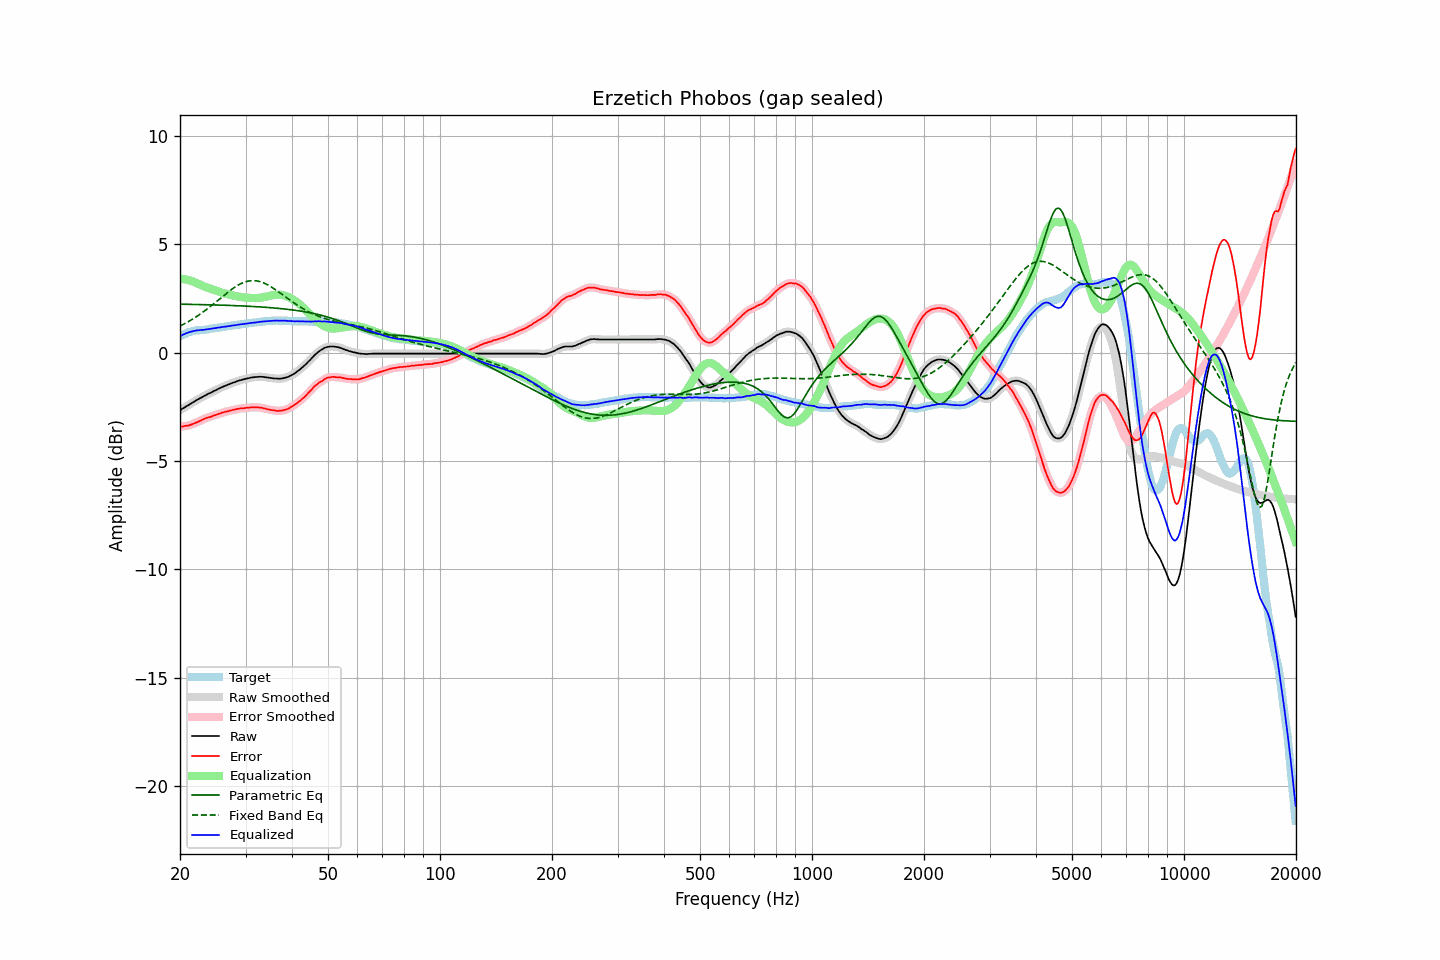

The file beside this chart, header and first rows:
frequency, raw, error, smoothed, error_smoothed, equalization, parametric_eq, fixed_band_eq, equalized_raw, equalized_smoothed, target
20.00, -2.65, -3.41, -2.65, -3.41, 3.41, 2.24, 1.23, 0.76, 0.76, 0.76
20.20, -2.61, -3.41, -2.61, -3.41, 3.41, 2.24, 1.27, 0.80, 0.80, 0.80
20.40, -2.56, -3.40, -2.56, -3.40, 3.40, 2.24, 1.31, 0.84, 0.84, 0.84
20.61, -2.52, -3.38, -2.52, -3.39, 3.39, 2.24, 1.34, 0.87, 0.87, 0.86
20.81, -2.47, -3.37, -2.47, -3.37, 3.37, 2.24, 1.38, 0.90, 0.90, 0.90
21.02, -2.43, -3.37, -2.43, -3.36, 3.36, 2.23, 1.43, 0.93, 0.93, 0.94
21.23, -2.38, -3.34, -2.38, -3.34, 3.34, 2.23, 1.47, 0.96, 0.95, 0.96
21.44, -2.34, -3.32, -2.34, -3.32, 3.31, 2.23, 1.51, 0.97, 0.98, 0.98
21.66, -2.29, -3.29, -2.29, -3.29, 3.29, 2.23, 1.56, 1.00, 1.00, 1.00
21.87, -2.25, -3.26, -2.25, -3.26, 3.26, 2.23, 1.61, 1.01, 1.01, 1.01
22.09, -2.20, -3.23, -2.20, -3.23, 3.23, 2.23, 1.65, 1.03, 1.02, 1.03
22.31, -2.16, -3.20, -2.16, -3.19, 3.19, 2.22, 1.70, 1.03, 1.03, 1.04
22.54, -2.12, -3.16, -2.12, -3.16, 3.16, 2.22, 1.75, 1.04, 1.04, 1.04
22.76, -2.08, -3.13, -2.08, -3.12, 3.12, 2.22, 1.81, 1.04, 1.04, 1.05
22.99, -2.04, -3.09, -2.04, -3.09, 3.09, 2.22, 1.86, 1.05, 1.05, 1.05
23.22, -2.00, -3.06, -2.00, -3.05, 3.06, 2.22, 1.91, 1.06, 1.06, 1.06
23.45, -1.96, -3.02, -1.96, -3.02, 3.03, 2.22, 1.97, 1.07, 1.07, 1.06
23.69, -1.92, -2.99, -1.92, -3.00, 3.00, 2.21, 2.02, 1.08, 1.08, 1.07
23.92, -1.88, -2.97, -1.88, -2.98, 2.98, 2.21, 2.08, 1.10, 1.09, 1.09
24.16, -1.85, -2.96, -1.85, -2.95, 2.95, 2.21, 2.14, 1.10, 1.10, 1.11
24.40, -1.81, -2.93, -1.81, -2.93, 2.92, 2.21, 2.20, 1.12, 1.12, 1.12
24.65, -1.77, -2.89, -1.77, -2.90, 2.90, 2.21, 2.26, 1.13, 1.13, 1.12
24.89, -1.74, -2.88, -1.74, -2.87, 2.87, 2.20, 2.32, 1.14, 1.14, 1.14
25.14, -1.70, -2.85, -1.70, -2.85, 2.85, 2.20, 2.38, 1.15, 1.15, 1.15
25.39, -1.66, -2.82, -1.66, -2.82, 2.82, 2.20, 2.44, 1.16, 1.16, 1.16
25.65, -1.63, -2.80, -1.63, -2.80, 2.80, 2.20, 2.50, 1.17, 1.17, 1.17
25.91, -1.59, -2.77, -1.59, -2.77, 2.77, 2.20, 2.57, 1.18, 1.18, 1.18
26.16, -1.56, -2.75, -1.56, -2.75, 2.75, 2.19, 2.63, 1.19, 1.19, 1.19
26.43, -1.53, -2.73, -1.53, -2.73, 2.73, 2.19, 2.69, 1.20, 1.20, 1.20
26.69, -1.50, -2.72, -1.50, -2.71, 2.71, 2.19, 2.75, 1.21, 1.21, 1.22
26.96, -1.47, -2.70, -1.47, -2.70, 2.69, 2.19, 2.80, 1.22, 1.22, 1.23
27.23, -1.44, -2.68, -1.44, -2.68, 2.67, 2.18, 2.86, 1.23, 1.24, 1.23
27.50, -1.41, -2.66, -1.41, -2.66, 2.66, 2.18, 2.92, 1.25, 1.25, 1.25
27.77, -1.38, -2.63, -1.38, -2.64, 2.64, 2.18, 2.97, 1.26, 1.26, 1.25
28.05, -1.36, -2.63, -1.36, -2.62, 2.62, 2.17, 3.02, 1.26, 1.27, 1.27
28.33, -1.33, -2.60, -1.33, -2.61, 2.61, 2.17, 3.07, 1.28, 1.28, 1.27
28.62, -1.30, -2.59, -1.30, -2.59, 2.59, 2.17, 3.11, 1.29, 1.29, 1.29
28.90, -1.28, -2.58, -1.28, -2.58, 2.58, 2.16, 3.15, 1.30, 1.30, 1.30
29.19, -1.26, -2.57, -1.26, -2.57, 2.57, 2.16, 3.19, 1.31, 1.31, 1.31
29.48, -1.24, -2.57, -1.24, -2.56, 2.56, 2.16, 3.22, 1.32, 1.32, 1.33
29.78, -1.22, -2.56, -1.22, -2.55, 2.55, 2.15, 3.25, 1.33, 1.33, 1.34
30.08, -1.20, -2.54, -1.20, -2.55, 2.54, 2.15, 3.28, 1.34, 1.34, 1.34
30.38, -1.18, -2.53, -1.18, -2.54, 2.54, 2.15, 3.30, 1.36, 1.35, 1.35
30.68, -1.17, -2.53, -1.17, -2.53, 2.53, 2.14, 3.31, 1.36, 1.36, 1.36
30.99, -1.15, -2.52, -1.15, -2.52, 2.53, 2.14, 3.32, 1.38, 1.37, 1.37
31.30, -1.14, -2.52, -1.14, -2.52, 2.52, 2.14, 3.33, 1.38, 1.38, 1.38
31.61, -1.13, -2.53, -1.13, -2.52, 2.52, 2.13, 3.33, 1.39, 1.39, 1.40
31.93, -1.12, -2.52, -1.12, -2.52, 2.52, 2.13, 3.32, 1.40, 1.40, 1.40
32.24, -1.12, -2.53, -1.12, -2.52, 2.52, 2.12, 3.31, 1.40, 1.41, 1.41
32.57, -1.11, -2.52, -1.11, -2.53, 2.53, 2.12, 3.29, 1.42, 1.42, 1.41
32.89, -1.11, -2.54, -1.11, -2.54, 2.54, 2.11, 3.28, 1.43, 1.43, 1.43
33.22, -1.11, -2.54, -1.11, -2.55, 2.55, 2.11, 3.25, 1.44, 1.44, 1.43
33.55, -1.12, -2.57, -1.12, -2.56, 2.56, 2.10, 3.22, 1.44, 1.45, 1.45
33.89, -1.13, -2.58, -1.13, -2.58, 2.58, 2.10, 3.19, 1.45, 1.45, 1.45
34.23, -1.14, -2.60, -1.14, -2.60, 2.60, 2.09, 3.15, 1.46, 1.46, 1.46
34.57, -1.15, -2.61, -1.15, -2.62, 2.61, 2.09, 3.11, 1.46, 1.46, 1.46
34.92, -1.16, -2.63, -1.16, -2.63, 2.63, 2.08, 3.07, 1.47, 1.47, 1.47
35.27, -1.17, -2.65, -1.17, -2.64, 2.65, 2.07, 3.02, 1.48, 1.48, 1.48
35.62, -1.18, -2.66, -1.18, -2.66, 2.66, 2.07, 2.98, 1.48, 1.48, 1.48
35.97, -1.19, -2.66, -1.19, -2.67, 2.67, 2.06, 2.93, 1.48, 1.48, 1.47
... 635 more rows
